Image classification data set "model_data" (JanayAlam/docs-cursive-handwriting-recognition on GitHub). Class labels (15): tablet Afenac 50mg, tablet Calcin D, tablet Finix 20mg, tablet Fixal 120mg, tablet Napa Extend 665mg, tablet Naprosyn 500mg, tablet Napsod 550mg, tab. nitrin SR 2.6mg, tablet Osartil 100mg, tablet Ovocal-DX, tablet Ramoril 5mg, tablet Resva 5mg, tab. rivotril 0.5mg, tablet Riz 10mg, tablet V-Plex.

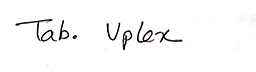
Label: tablet V-Plex

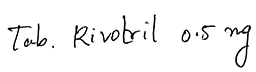
Label: tab. rivotril 0.5mg

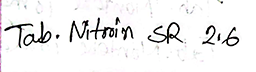
Label: tab. nitrin SR 2.6mg

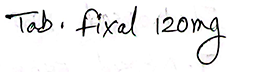
Label: tablet Fixal 120mg

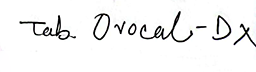
Label: tablet Ovocal-DX

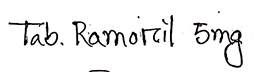
Label: tablet Ramoril 5mg
